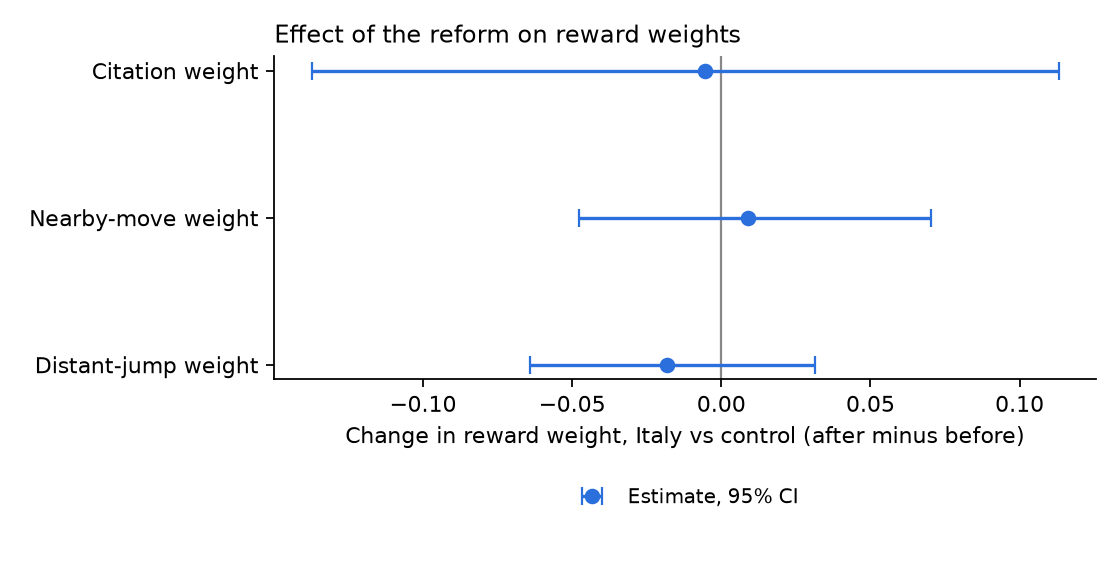

Source data for this figure (header and first rows):
parameter, did, ci_low, ci_high, boot_se
theta_cite, -0.005511, -0.1373, 0.1131, 0.06565
theta_near, 0.009067, -0.04767, 0.07015, 0.03236
theta_far, -0.01809, -0.06427, 0.03129, 0.02575
